Run: headless pygame with SDL's dummy video driver; simulated clock (each Clock.tick advances the game by its frame time, no real sleeping); random seed 0; keys injected as events and as key.get_pressed() state; mouse plan: one left click at the window centre at the start of phase 2, then a move to the lower-right quarter at the start of phase 3.
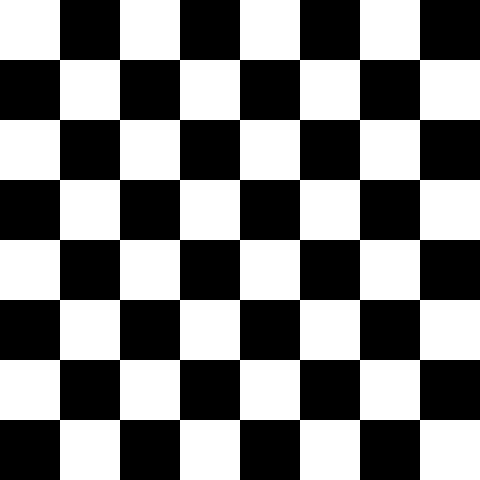
Frame 1 of 4 · flips 1–60 · no input
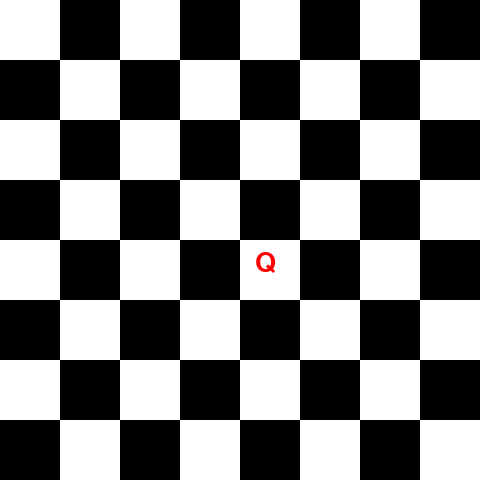
Frame 2 of 4 · flips 61–180 · clicked the window centre · tapped SPACE, RETURN · held RIGHT (→), D
Frame 3 of 4 · flips 181–300 · moved the mouse to the lower-right quarter · held DOWN (↓), S · screen unchanged from frame 2, image omitted
Frame 4 of 4 · flips 301–420 · held LEFT (←), A, UP (↑), W · screen unchanged from frame 3, image omitted

The pygame program that drew these frames:

import pygame
import sys

pygame.init()

# --- Constants ---
WIDTH, HEIGHT = 480, 480
CELL_SIZE = WIDTH // 8
WIN = pygame.display.set_mode((WIDTH, HEIGHT))
pygame.display.set_caption("8-Queens Game")

WHITE = (255, 255, 255)
BLACK = (0, 0, 0)
RED = (255, 0, 0)
GREEN = (0, 200, 0)

font = pygame.font.Font(None, 40)

# --- Game Variables ---
board = [[0 for _ in range(8)] for _ in range(8)]  # 0 = empty, 1 = queen
selected = None

# --- Helper Functions ---
def draw_board():
    WIN.fill(WHITE)
    for row in range(8):
        for col in range(8):
            rect = pygame.Rect(col*CELL_SIZE, row*CELL_SIZE, CELL_SIZE, CELL_SIZE)
            color = WHITE if (row + col) % 2 == 0 else BLACK
            pygame.draw.rect(WIN, color, rect)
            if board[row][col] == 1:
                text = font.render("Q", True, RED)
                WIN.blit(text, (col*CELL_SIZE + 15, row*CELL_SIZE + 10))

def is_safe(row, col):
    # Check column
    for i in range(row):
        if board[i][col] == 1:
            return False
    # Check diagonal /
    i, j = row-1, col-1
    while i >= 0 and j >= 0:
        if board[i][j] == 1:
            return False
        i -= 1
        j -= 1
    # Check diagonal \
    i, j = row-1, col+1
    while i >= 0 and j < 8:
        if board[i][j] == 1:
            return False
        i -= 1
        j += 1
    return True

def count_queens():
    return sum(sum(row) for row in board)

# --- Main Loop ---
while True:
    draw_board()
    pygame.display.update()

    for event in pygame.event.get():
        if event.type == pygame.QUIT:
            pygame.quit()
            sys.exit()

        # Place or remove queen with mouse
        if event.type == pygame.MOUSEBUTTONDOWN:
            x, y = event.pos
            row, col = y // CELL_SIZE, x // CELL_SIZE
            if board[row][col] == 0:
                if is_safe(row, col):
                    board[row][col] = 1
            else:
                board[row][col] = 0

        # Reset board
        if event.type == pygame.KEYDOWN:
            if event.key == pygame.K_r:
                board = [[0 for _ in range(8)] for _ in range(8)]
